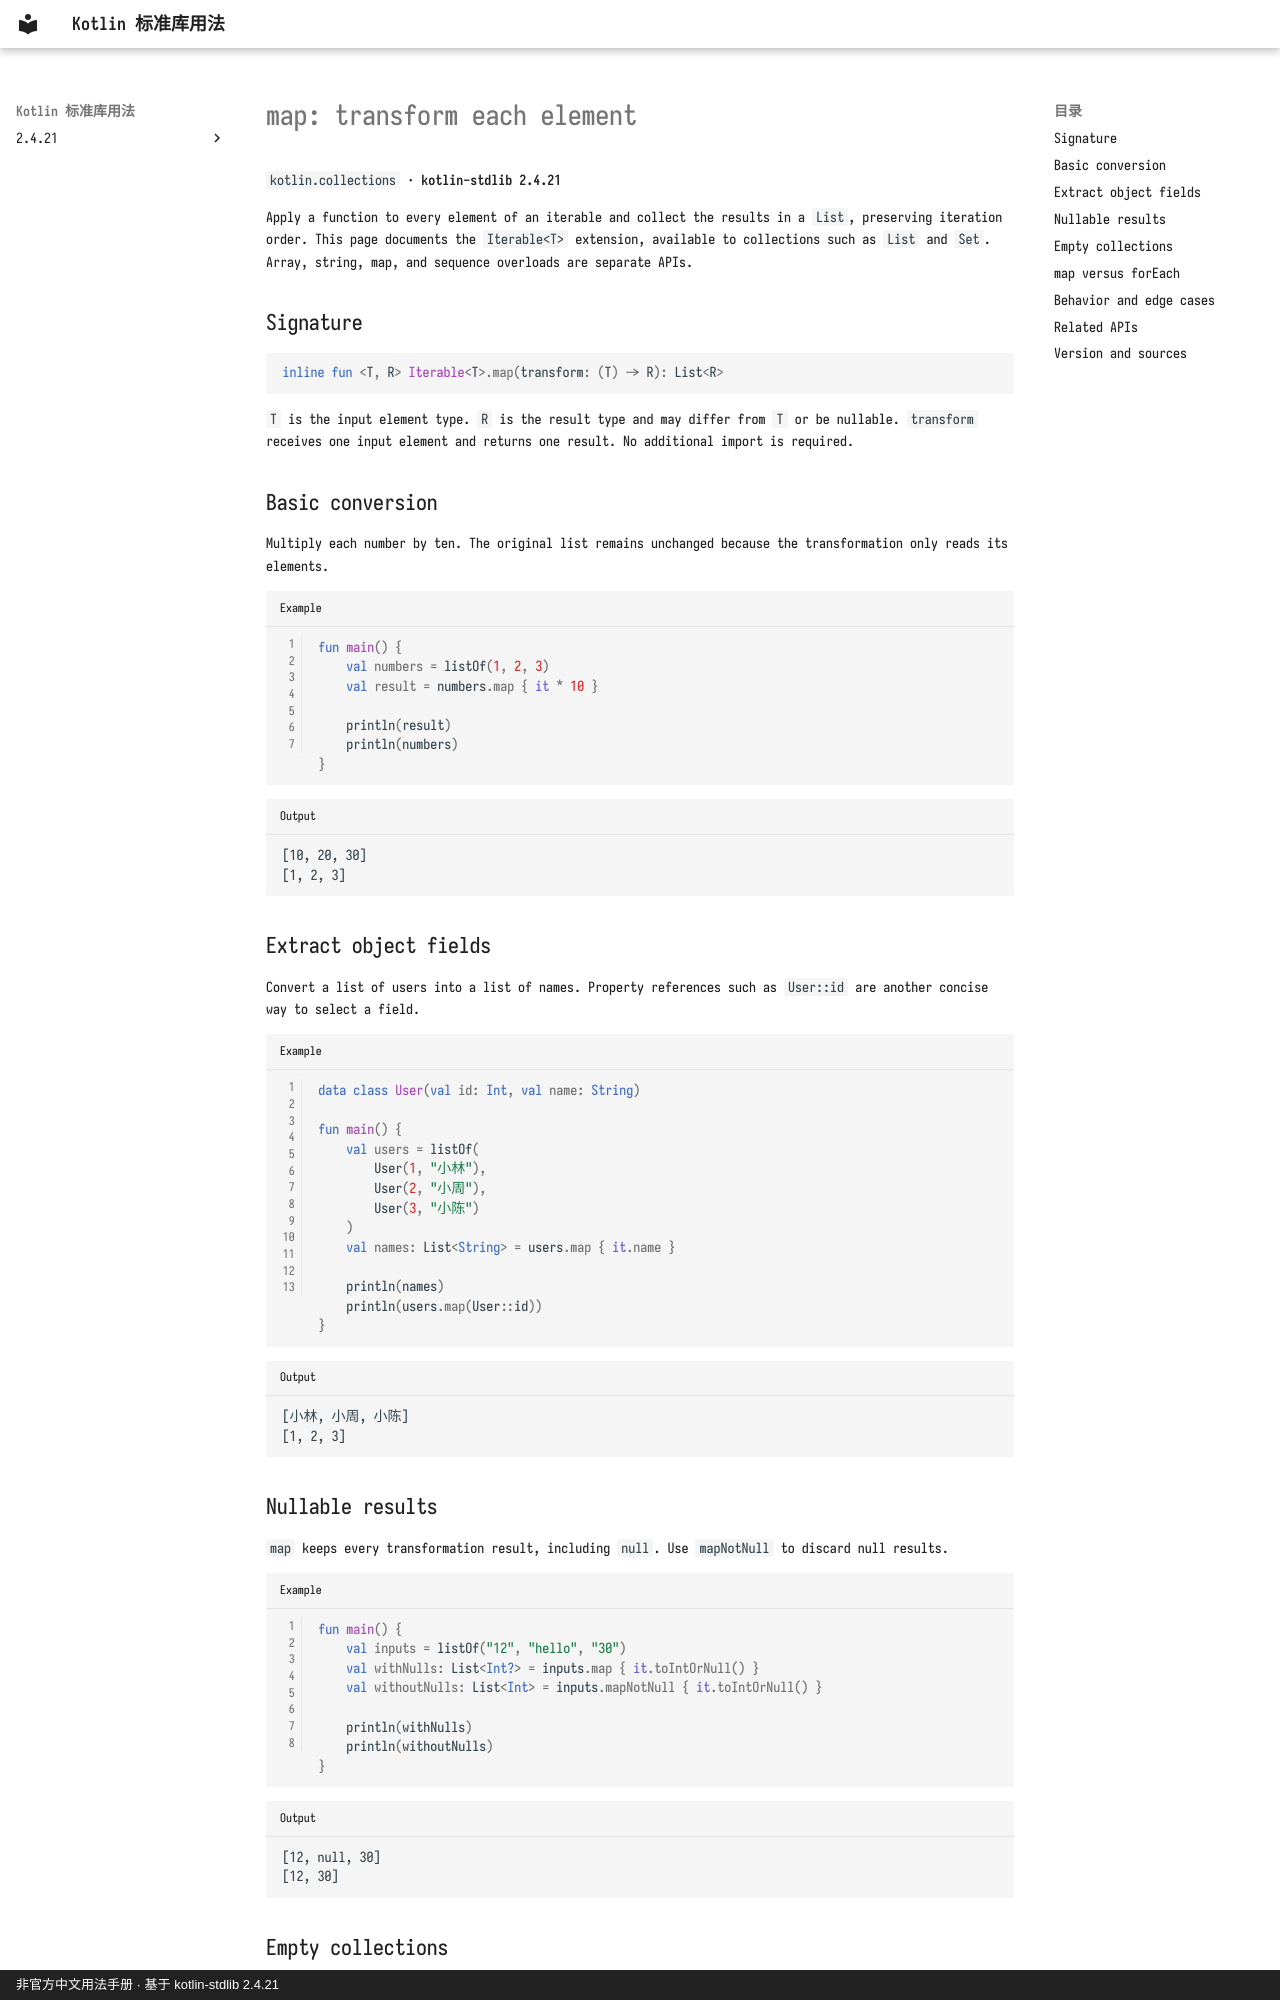

repository: oooooooko/kotlin-stdlib-docs · page: en/collections/map/index.html · generator: mkdocs · copyright: 非官方中文用法手册 · 基于 kotlin-stdlib 2.4.21

---
title: map · Transform each element
---

# map: transform each element

`kotlin.collections` · **kotlin-stdlib 2.4.21**

Apply a function to every element of an iterable and collect the results in a `List`, preserving iteration order.
This page documents the `Iterable<T>` extension, available to collections such as `List` and `Set`. Array, string, map, and sequence overloads are separate APIs.

## Signature

```kotlin
inline fun <T, R> Iterable<T>.map(transform: (T) -> R): List<R>
```

`T` is the input element type. `R` is the result type and may differ from `T` or be nullable.
`transform` receives one input element and returns one result. No additional import is required.

## Basic conversion

Multiply each number by ten. The original list remains unchanged because the transformation only reads its elements.

```kotlin title="Example" linenums="1"
fun main() {
    val numbers = listOf(1, 2, 3)
    val result = numbers.map { it * 10 }

    println(result)
    println(numbers)
}
```

```text title="Output"
[10, 20, 30]
[1, 2, 3]
```

## Extract object fields

Convert a list of users into a list of names. Property references such as `User::id` are another concise way to select a field.

```kotlin title="Example" linenums="1"
data class User(val id: Int, val name: String)

fun main() {
    val users = listOf(
        User(1, "小林"),
        User(2, "小周"),
        User(3, "小陈")
    )
    val names: List<String> = users.map { it.name }

    println(names)
    println(users.map(User::id))
}
```

```text title="Output"
[小林, 小周, 小陈]
[1, 2, 3]
```

## Nullable results

`map` keeps every transformation result, including `null`. Use `mapNotNull` to discard null results.

```kotlin title="Example" linenums="1"
fun main() {
    val inputs = listOf("12", "hello", "30")
    val withNulls: List<Int?> = inputs.map { it.toIntOrNull() }
    val withoutNulls: List<Int> = inputs.mapNotNull { it.toIntOrNull() }

    println(withNulls)
    println(withoutNulls)
}
```

```text title="Output"
[12, null, 30]
[12, 30]
```
